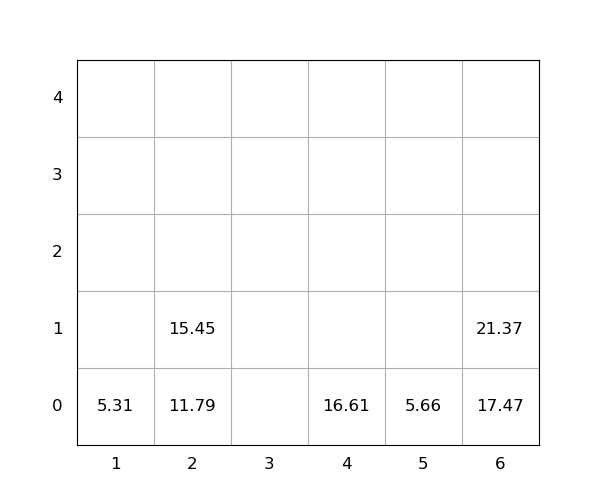

Values plotted in this chart, from the file beside it:
idx, loc_x, loc_y, loc_z, weight, seq, emerg, reloc, size(ft)
1, 6, 0, 0, 17.47, 0, 0, 1.0, 20
2, 5, 0, 0, 5.66, 0, 0, 0, 20
3, 6, 0, 1, 21.37, 0, 0, 1.0, 20
4, 4, 0, 0, 16.61, 0, 0, 1.0, 20
5, 2, 0, 0, 11.79, 1, 0, 0, 20
6, 2, 0, 1, 15.45, 2, 0, 0, 20
7, 1, 0, 0, 5.31, 3, 0, 0, 20
